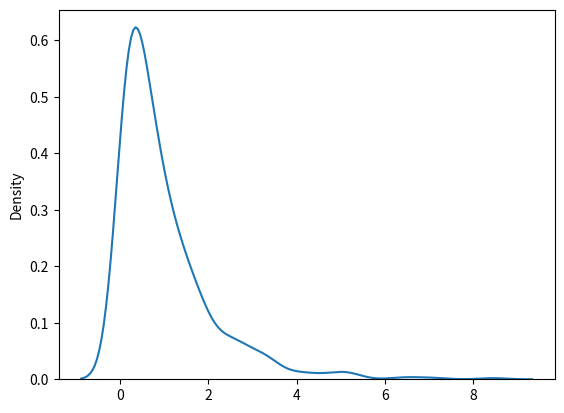

Recreate this plot in Python.
# used to describe the time to occurence a next event
    # Poisson distribution deals with number of occurences of an event in a time period whereas exponential distribution deals with the time between these events.

from numpy import random 
import matplotlib.pyplot as plt 
import seaborn as sns 

sns.distplot(random.exponential(size = 666), hist = False)
plt.show()